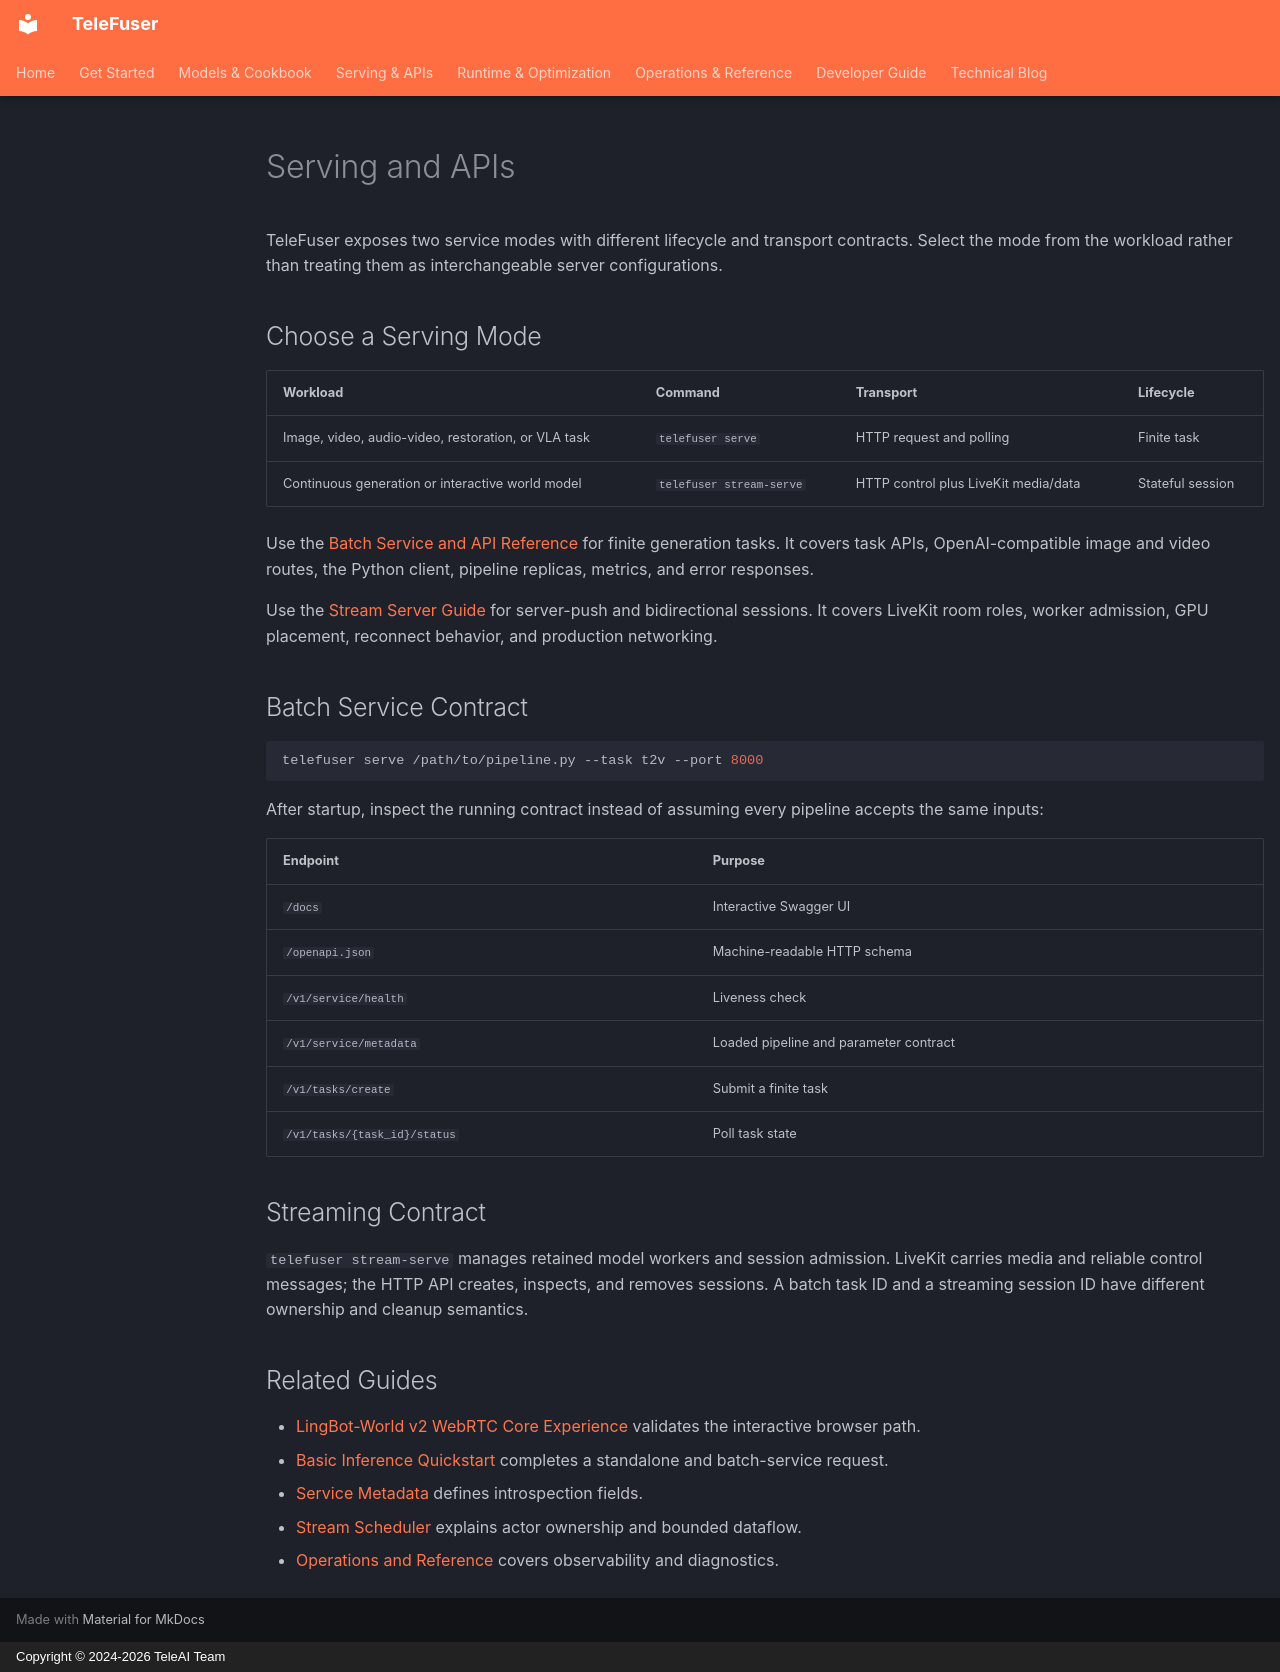

repository: Tele-AI/TeleFuser · page: en/serving/index.html · generator: mkdocs · copyright: Copyright © 2024-2026 TeleAI Team

# Serving and APIs

TeleFuser exposes two service modes with different lifecycle and transport contracts. Select the mode from the
workload rather than treating them as interchangeable server configurations.

## Choose a Serving Mode

| Workload | Command | Transport | Lifecycle |
| --- | --- | --- | --- |
| Image, video, audio-video, restoration, or VLA task | `telefuser serve` | HTTP request and polling | Finite task |
| Continuous generation or interactive world model | `telefuser stream-serve` | HTTP control plus LiveKit media/data | Stateful session |

Use the [Batch Service and API Reference](service.md) for finite generation tasks. It covers task APIs,
OpenAI-compatible image and video routes, the Python client, pipeline replicas, metrics, and error responses.

Use the [Stream Server Guide](stream_server.md) for server-push and bidirectional sessions. It covers LiveKit room
roles, worker admission, GPU placement, reconnect behavior, and production networking.

## Batch Service Contract

```bash
telefuser serve /path/to/pipeline.py --task t2v --port 8000
```

After startup, inspect the running contract instead of assuming every pipeline accepts the same inputs:

| Endpoint | Purpose |
| --- | --- |
| `/docs` | Interactive Swagger UI |
| `/openapi.json` | Machine-readable HTTP schema |
| `/v1/service/health` | Liveness check |
| `/v1/service/metadata` | Loaded pipeline and parameter contract |
| `/v1/tasks/create` | Submit a finite task |
| `/v1/tasks/{task_id}/status` | Poll task state |

## Streaming Contract

`telefuser stream-serve` manages retained model workers and session admission. LiveKit carries media and reliable
control messages; the HTTP API creates, inspects, and removes sessions. A batch task ID and a streaming session ID
have different ownership and cleanup semantics.

## Related Guides

- [LingBot-World v2 WebRTC Core Experience](streaming_quickstart.md) validates the interactive browser path.
- [Basic Inference Quickstart](quickstart.md) completes a standalone and batch-service request.
- [Service Metadata](service_metadata.md) defines introspection fields.
- [Stream Scheduler](stream_scheduler.md) explains actor ownership and bounded dataflow.
- [Operations and Reference](operations_reference.md) covers observability and diagnostics.
